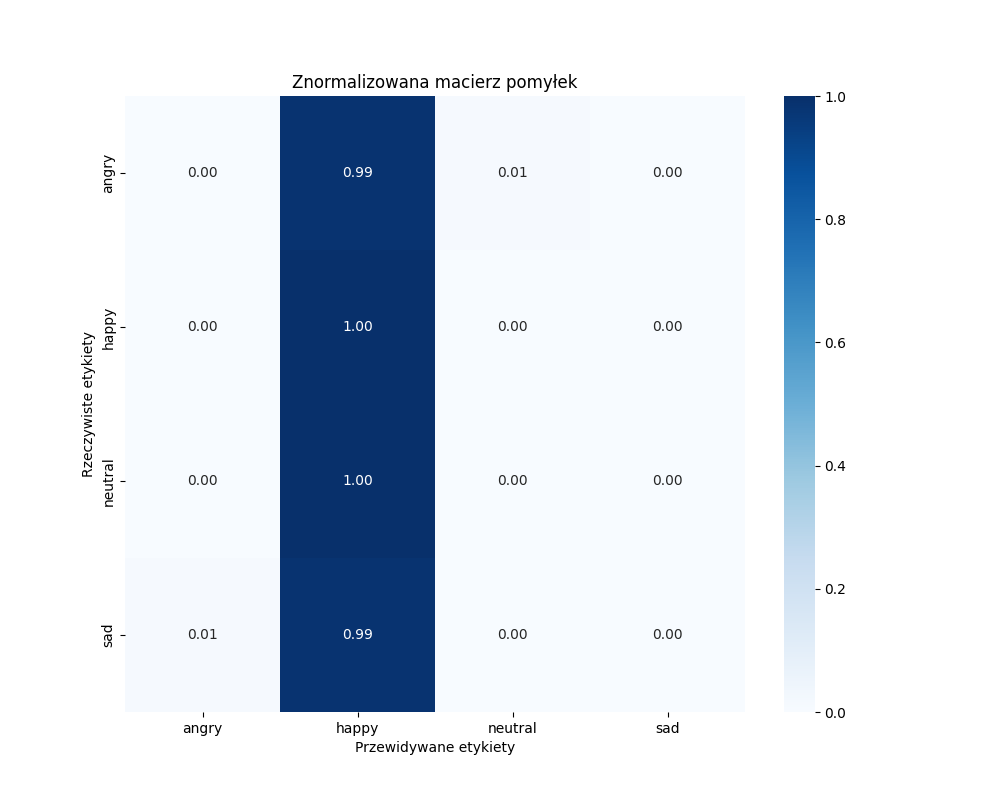

The file beside this chart, header and first rows:
, angry, happy, neutral, sad
angry, 0, 84, 1, 0
happy, 0, 85, 0, 0
neutral, 0, 85, 0, 0
sad, 1, 84, 0, 0
